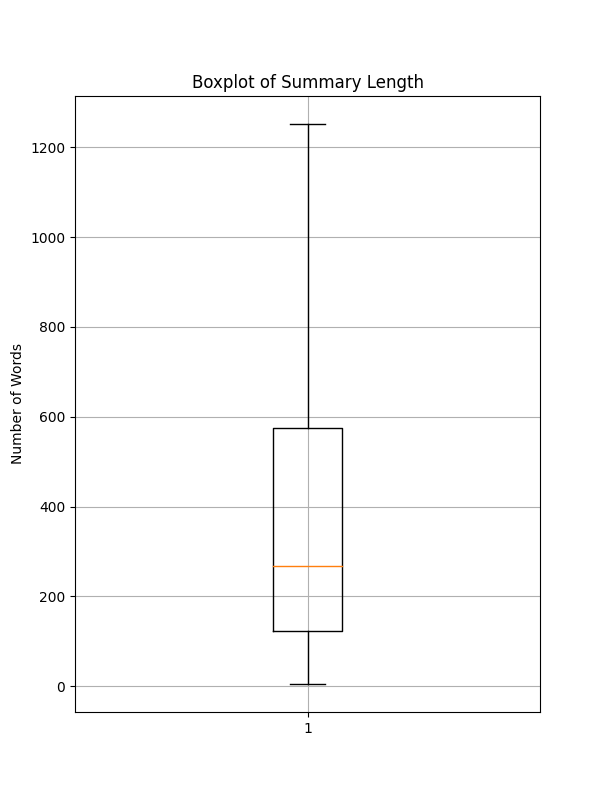

Values plotted in this chart, from the file beside it:
, book_id, summary_length
count, 16509, 16509
mean, 11006560, 434.3
std, 9538607, 504.7
min, 620.0, 5.0
25%, 2903698, 122.0
50%, 7931065, 267.0
75%, 17905402, 574.0
max, 37159503, 10374
